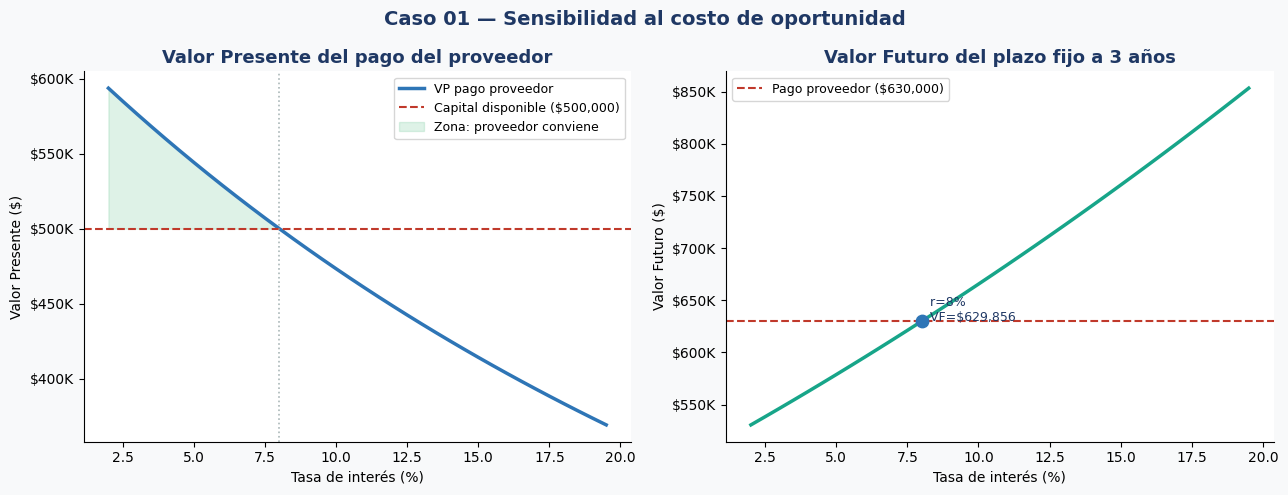
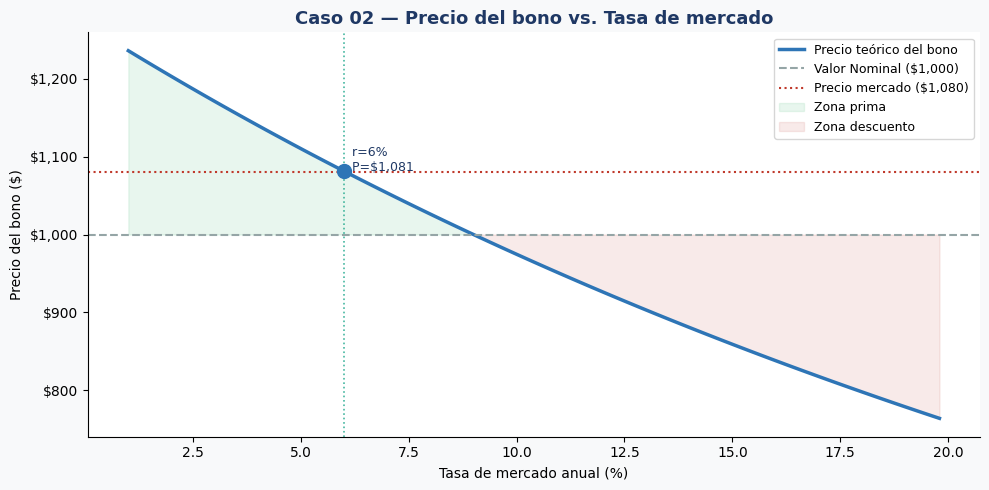
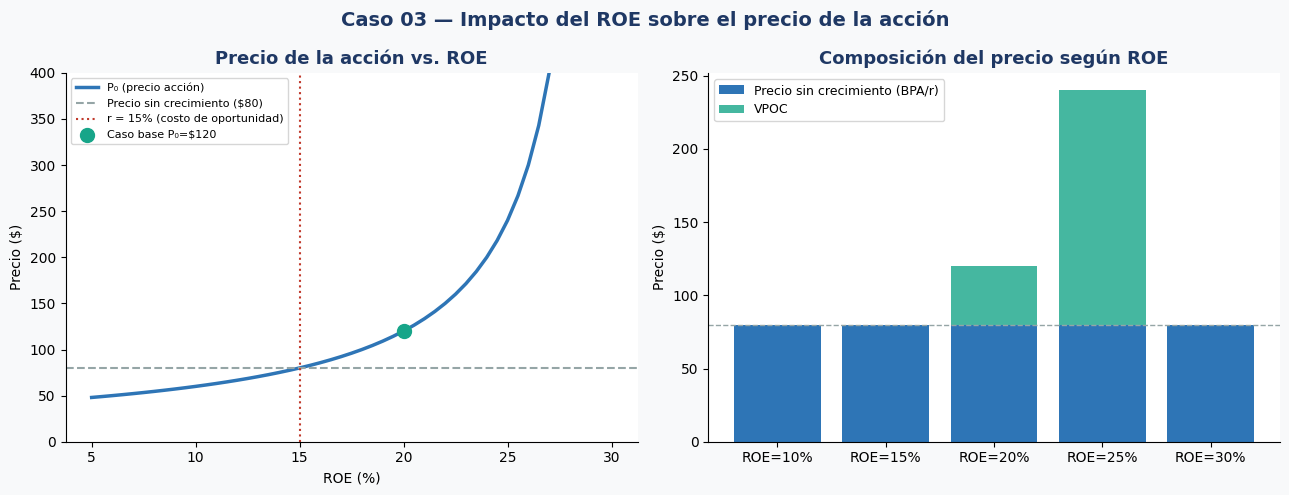
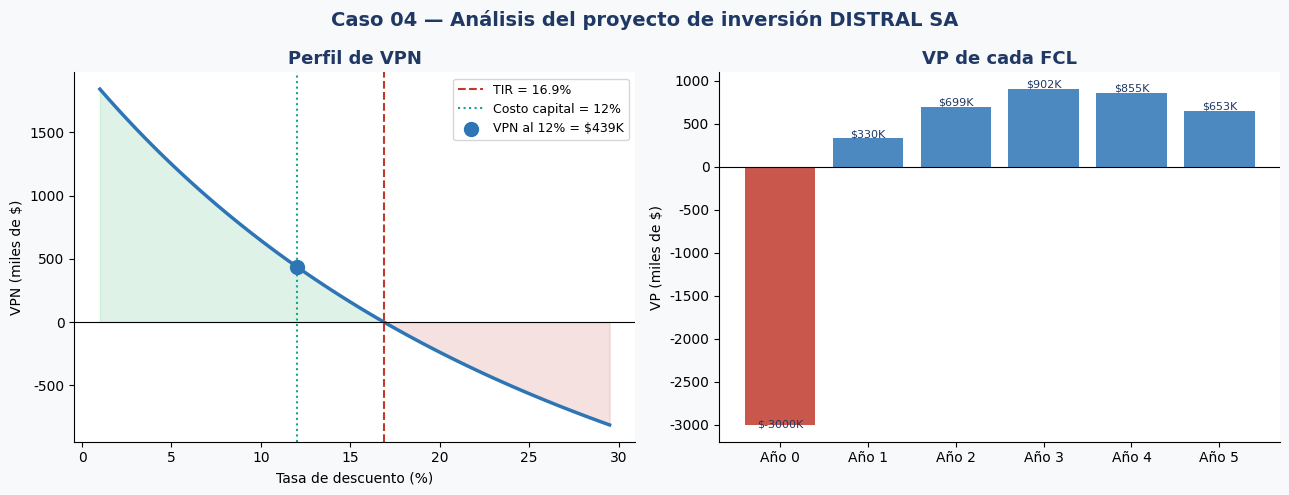
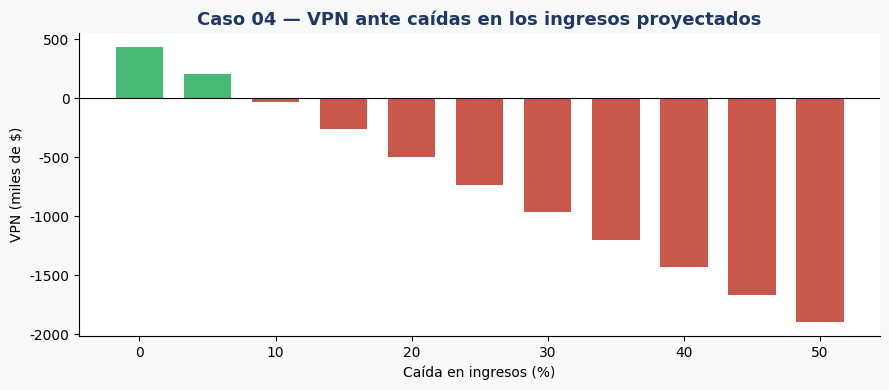
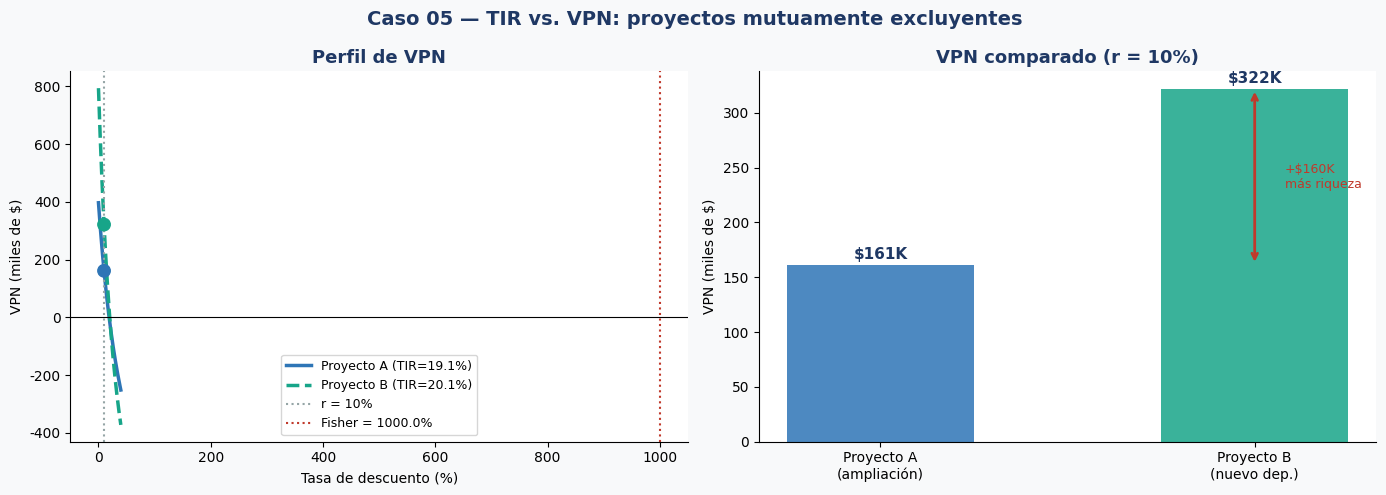

Here is the Python script that generated these plots, in order:
# ─── LIBRERÍAS UTILIZADAS EN TODOS LOS CASOS ──────────────────────────────
# Todas están disponibles en Google Colab sin instalación adicional

import numpy as np
import pandas as pd
import matplotlib.pyplot as plt
import matplotlib.ticker as mticker

# Estilo visual para todos los gráficos
plt.rcParams.update({
    'figure.facecolor': '#F8F9FA',
    'axes.facecolor':   '#FFFFFF',
    'axes.spines.top':   False,
    'axes.spines.right': False,
    'axes.titlesize':    13,
    'axes.titleweight':  'bold',
    'axes.titlecolor':   '#1F3864',
    'font.family':       'DejaVu Sans',
})

AZUL   = '#2E75B6'
TEAL   = '#17A589'
ROJO   = '#C0392B'
GRIS   = '#95A5A6'
VERDE  = '#27AE60'

print('✅ Librerías cargadas correctamente.')

# ─── CASO 01: Valor Presente y Valor Futuro ───────────────────────────────
# Finanzas Corporativas — DISTRAL SA

# ─── DATOS DEL CASO ──────────────────────────────────────────────────────
C0       = 500_000    # Capital inicial disponible ($)
r        = 0.08       # Tasa de interés anual (8 %)
t        = 3          # Períodos (años)
C_futuro = 630_000    # Pago futuro ofrecido por el proveedor ($)

# ─── PARTE A: VALOR FUTURO ────────────────────────────────────────────────
# ¿A cuánto crece C0 en 't' años al 8 % anual?
VF = C0 * (1 + r) ** t
print(f'Valor Futuro del plazo fijo:           $ {VF:,.2f}')

# ─── PARTE B: VALOR PRESENTE ──────────────────────────────────────────────
# ¿Cuánto vale hoy el pago futuro del proveedor?
VP_prov = C_futuro / (1 + r) ** t
print(f'Valor Presente del pago del proveedor: $ {VP_prov:,.2f}')

# ─── FACTOR DE DESCUENTO ──────────────────────────────────────────────────
# El factor mide cuánto vale $1 a recibir en el período 't'
FD = 1 / (1 + r) ** t
print(f'Factor de descuento a {t} años al {r:.0%}:     {FD:.4f}')

# ─── COMPARACIÓN ──────────────────────────────────────────────────────────
diferencia = VP_prov - C0
print(f'\nDiferencia VP proveedor vs capital disponible: $ {diferencia:,.2f}')
print('→ Conviene el proveedor' if diferencia > 0 else '→ Conviene el plazo fijo')

# ─── SENSIBILIDAD Y GRÁFICO: VP y VF ante distintas tasas ─────────────────

tasas = np.arange(0.02, 0.20, 0.005)
vp_vals = [C_futuro / (1 + tasa) ** t for tasa in tasas]
vf_vals = [C0       * (1 + tasa) ** t for tasa in tasas]

fig, axes = plt.subplots(1, 2, figsize=(13, 5))
fig.suptitle('Caso 01 — Sensibilidad al costo de oportunidad', fontsize=14,
             fontweight='bold', color='#1F3864')

# Gráfico izquierdo: VP del pago del proveedor vs C0
axes[0].plot(tasas * 100, vp_vals, color=AZUL, linewidth=2.5, label='VP pago proveedor')
axes[0].axhline(C0, color=ROJO, linestyle='--', linewidth=1.5, label=f'Capital disponible (${C0:,.0f})')
axes[0].axvline(r * 100, color=GRIS, linestyle=':', linewidth=1.2, alpha=0.8)
axes[0].fill_between(tasas * 100, vp_vals, C0,
                      where=[v > C0 for v in vp_vals], alpha=0.15, color=VERDE, label='Zona: proveedor conviene')
axes[0].set_title('Valor Presente del pago del proveedor')
axes[0].set_xlabel('Tasa de interés (%)')
axes[0].set_ylabel('Valor Presente ($)')
axes[0].yaxis.set_major_formatter(mticker.FuncFormatter(lambda x, _: f'${x/1000:.0f}K'))
axes[0].legend(fontsize=9)

# Gráfico derecho: VF del plazo fijo
axes[1].plot(tasas * 100, vf_vals, color=TEAL, linewidth=2.5)
axes[1].axhline(C_futuro, color=ROJO, linestyle='--', linewidth=1.5, label=f'Pago proveedor (${C_futuro:,.0f})')
axes[1].scatter([r * 100], [VF], color=AZUL, zorder=5, s=80)
axes[1].annotate(f'  r={r:.0%}\n  VF=${VF:,.0f}', xy=(r * 100, VF),
                  fontsize=9, color='#1F3864')
axes[1].set_title('Valor Futuro del plazo fijo a 3 años')
axes[1].set_xlabel('Tasa de interés (%)')
axes[1].set_ylabel('Valor Futuro ($)')
axes[1].yaxis.set_major_formatter(mticker.FuncFormatter(lambda x, _: f'${x/1000:.0f}K'))
axes[1].legend(fontsize=9)

plt.tight_layout()
plt.show()

# Tabla de sensibilidad
print('\nTabla de sensibilidad:')
print(f"  {'Tasa':>8}  {'VP Proveedor':>16}  {'VF Plazo Fijo':>16}  {'Decisión'}")
for tasa in [0.05, 0.06, 0.07, 0.08, 0.09, 0.10, 0.12]:
    vp = C_futuro / (1 + tasa) ** t
    vf = C0 * (1 + tasa) ** t
    dec = 'Proveedor' if vp > C0 else 'Plazo fijo'
    print(f'  {tasa:>8.0%}   $ {vp:>14,.2f}   $ {vf:>14,.2f}   {dec}')

# ─── CASO 02: Valuación de Bonos ──────────────────────────────────────────
# Finanzas Corporativas — DISTRAL SA

# ─── DATOS DEL BONO ──────────────────────────────────────────────────────
VN             = 1_000       # Valor Nominal ($)
tasa_cupon_a   = 0.09        # Tasa de cupón anual (9 %)
frecuencia     = 2           # Pagos por año (semestral)
n_cupones      = 6           # Cupones restantes (3 años × 2)
tasa_mercado_a = 0.06        # Tasa de mercado anual comparable (6 %)
precio_mercado = 1_080       # Precio cotizado ($)

# ─── TASAS PERIÓDICAS ─────────────────────────────────────────────────────
cupon = VN * (tasa_cupon_a / frecuencia)   # Cupón semestral = $ 45
r     = tasa_mercado_a / frecuencia        # Tasa semestral  = 3 %

# ─── VALUACIÓN: VP de cada flujo ──────────────────────────────────────────
print(f"  {'Cupón N°':>10}  {'Flujo':>10}  {'Factor desc.':>14}  {'VP flujo':>12}")
print('  ' + '-'*52)
vp_total = 0
for i in range(1, n_cupones + 1):
    flujo  = cupon if i < n_cupones else cupon + VN   # Último: agrega VN
    factor = 1 / (1 + r) ** i
    vp     = flujo * factor
    vp_total += vp
    print(f'  {i:>10}    $ {flujo:>7,.2f}      {factor:.4f}       $ {vp:>8,.2f}')

print('  ' + '-'*52)
print(f'\n  Precio teórico del bono:   $ {vp_total:,.2f}')
print(f'  Precio de mercado:         $ {precio_mercado:,.2f}')
print(f'  Diferencia:                $ {vp_total - precio_mercado:,.2f}')
print(f'\n  → El bono está {"SOBRE" if precio_mercado > VN else "BAJO"} la par (VN = ${VN:,.0f})')

# ─── SENSIBILIDAD Y GRÁFICO: precio del bono vs tasa de mercado ───────────

tasas_a = np.arange(0.01, 0.20, 0.002)
precios = []
for tasa_a in tasas_a:
    rp = tasa_a / frecuencia
    precio = sum((cupon if i < n_cupones else cupon + VN) / (1 + rp)**i
                 for i in range(1, n_cupones + 1))
    precios.append(precio)

fig, ax = plt.subplots(figsize=(10, 5))
fig.patch.set_facecolor('#F8F9FA')

ax.plot(tasas_a * 100, precios, color=AZUL, linewidth=2.5, label='Precio teórico del bono')
ax.axhline(VN, color=GRIS, linestyle='--', linewidth=1.5, label=f'Valor Nominal (${VN:,.0f})')
ax.axhline(precio_mercado, color=ROJO, linestyle=':', linewidth=1.5, label=f'Precio mercado (${precio_mercado:,.0f})')
ax.axvline(tasa_mercado_a * 100, color=TEAL, linestyle=':', linewidth=1.2, alpha=0.8)
ax.scatter([tasa_mercado_a * 100], [vp_total], color=AZUL, zorder=5, s=100)
ax.annotate(f'  r={tasa_mercado_a:.0%}\n  P=${vp_total:,.0f}',
            xy=(tasa_mercado_a * 100, vp_total), fontsize=9, color='#1F3864')

# Zonas prima / descuento
ax.fill_between(tasas_a * 100, precios, VN,
                where=[p > VN for p in precios], alpha=0.1, color=VERDE, label='Zona prima')
ax.fill_between(tasas_a * 100, precios, VN,
                where=[p < VN for p in precios], alpha=0.1, color=ROJO, label='Zona descuento')

ax.set_title('Caso 02 — Precio del bono vs. Tasa de mercado')
ax.set_xlabel('Tasa de mercado anual (%)')
ax.set_ylabel('Precio del bono ($)')
ax.yaxis.set_major_formatter(mticker.FuncFormatter(lambda x, _: f'${x:,.0f}'))
ax.legend(fontsize=9)
plt.tight_layout()
plt.show()

# Tabla resumen
print('\nSensibilidad: precio del bono ante distintas tasas de mercado')
print(f"  {'Tasa anual':>12}  {'Precio':>14}  {'Situación'}")
for tasa_a in [0.04, 0.05, 0.06, 0.07, 0.08, 0.09, 0.10, 0.12]:
    rp = tasa_a / frecuencia
    precio = sum((cupon if i < n_cupones else cupon + VN) / (1 + rp)**i
                 for i in range(1, n_cupones + 1))
    sit = 'Prima' if precio > VN else ('Descuento' if precio < VN else 'A la par')
    print(f'  {tasa_a:>12.1%}   $ {precio:>12,.2f}   {sit}')

# ─── CASO 03: Valuación de Acciones — Modelo Gordon ───────────────────────
# Finanzas Corporativas — DISTRAL SA

# ─── DATOS DEL CASO ──────────────────────────────────────────────────────
BPA1   = 12.00   # Beneficio por acción esperado año 1 ($)
payout = 0.50    # Proporción de utilidades distribuidas como dividendo
ROE    = 0.20    # Rendimiento sobre capital propio (20 %)
r      = 0.15    # Tasa de capitalización del mercado (costo de oportunidad)

# ─── PASO 1: TASA DE CRECIMIENTO ──────────────────────────────────────────
retencion = 1 - payout          # Fracción de utilidades reinvertidas
g = retencion * ROE             # Tasa de crecimiento de dividendos
print(f'Coeficiente de retención: {retencion:.0%}')
print(f'Tasa de crecimiento (g):  {g:.0%}')

# ─── PASO 2: DIVIDENDO ESPERADO ───────────────────────────────────────────
Div1 = BPA1 * payout
print(f'Dividendo esperado (Div1): $ {Div1:.2f}')

# ─── PASO 3: PRECIO DE LA ACCIÓN (modelo Gordon) ─────────────────────────
P0 = Div1 / (r - g)
print(f'\nPrecio de la acción (P0): $ {P0:.2f}')

# ─── PASO 4: VPOC ─────────────────────────────────────────────────────────
precio_sin_crec = BPA1 / r        # Valor si no se reinvierten utilidades
VPOC = P0 - precio_sin_crec       # Valor aportado por el crecimiento
print(f'Precio sin crecimiento:   $ {precio_sin_crec:.2f}')
print(f'VPOC:                     $ {VPOC:.2f}  ({VPOC/P0:.1%} del precio total)')

# ─── ANÁLISIS: precio vs ROE y gráfico ────────────────────────────────────

roe_vals = np.arange(0.05, 0.35, 0.005)
precios_roe, vpocs_roe = [], []
for roe_i in roe_vals:
    g_i = retencion * roe_i
    if r <= g_i:
        precios_roe.append(np.nan)
        vpocs_roe.append(np.nan)
    else:
        p_i = (BPA1 * payout) / (r - g_i)
        precios_roe.append(p_i)
        vpocs_roe.append(p_i - precio_sin_crec)

fig, axes = plt.subplots(1, 2, figsize=(13, 5))
fig.suptitle('Caso 03 — Impacto del ROE sobre el precio de la acción', fontsize=14,
             fontweight='bold', color='#1F3864')

# Gráfico izquierdo: precio vs ROE
axes[0].plot(roe_vals * 100, precios_roe, color=AZUL, linewidth=2.5, label='P₀ (precio acción)')
axes[0].axhline(precio_sin_crec, color=GRIS, linestyle='--', linewidth=1.5,
                label=f'Precio sin crecimiento (${precio_sin_crec:.0f})')
axes[0].axvline(r * 100, color=ROJO, linestyle=':', linewidth=1.5,
                label=f'r = {r:.0%} (costo de oportunidad)')
axes[0].scatter([ROE * 100], [P0], color=TEAL, zorder=5, s=100, label=f'Caso base P₀=${P0:.0f}')
axes[0].set_title('Precio de la acción vs. ROE')
axes[0].set_xlabel('ROE (%)')
axes[0].set_ylabel('Precio ($)')
axes[0].set_ylim(0, 400)
axes[0].legend(fontsize=8)

# Gráfico derecho: composición del precio
roe_plot = [0.10, 0.15, 0.20, 0.25, 0.30]
p_crec   = []
p_base_l = []
for roe_i in roe_plot:
    g_i = retencion * roe_i
    if r > g_i:
        p_i = (BPA1 * payout) / (r - g_i)
        p_crec.append(max(p_i - precio_sin_crec, 0))
        p_base_l.append(precio_sin_crec)
    else:
        p_crec.append(0)
        p_base_l.append(precio_sin_crec)

x = range(len(roe_plot))
axes[1].bar(x, p_base_l, color=AZUL, label='Precio sin crecimiento (BPA/r)')
axes[1].bar(x, p_crec, bottom=p_base_l, color=TEAL, alpha=0.8, label='VPOC')
axes[1].set_xticks(list(x))
axes[1].set_xticklabels([f'ROE={v:.0%}' for v in roe_plot])
axes[1].set_title('Composición del precio según ROE')
axes[1].set_ylabel('Precio ($)')
axes[1].legend(fontsize=9)
axes[1].axhline(precio_sin_crec, color=GRIS, linestyle='--', linewidth=1)

plt.tight_layout()
plt.show()

# Tabla resumen
print('\nImpacto de distintos ROE sobre el precio de la acción:')
print(f"  {'ROE':>8}  {'g':>8}  {'P0':>12}  {'VPOC':>12}  {'Efecto'}")
for roe_i in [0.10, 0.12, 0.15, 0.18, 0.20, 0.25]:
    g_i = retencion * roe_i
    if r <= g_i: continue
    p_i    = (BPA1 * payout) / (r - g_i)
    vpoc_i = p_i - precio_sin_crec
    efecto = 'Crea valor' if roe_i > r else ('Neutral' if roe_i == r else 'Destruye valor')
    print(f'  {roe_i:>8.0%}  {g_i:>8.0%}  $ {p_i:>10,.2f}  $ {vpoc_i:>10,.2f}  {efecto}')

# ─── CASO 04: Decisión de Inversión con VPN ───────────────────────────────
# Finanzas Corporativas — DISTRAL SA

# ─── FLUJOS DE CAJA LIBRE DEL PROYECTO ───────────────────────────────────
FCL = [-3_000_000, 370_000, 877_000, 1_267_000, 1_345_000, 1_150_000]
r   = 0.12    # Costo de oportunidad del capital (12 %)

# ─── FUNCIÓN AUXILIAR: calcula VPN a cualquier tasa ──────────────────────
def calc_vpn(flujos, tasa):
    return sum(f / (1 + tasa)**t for t, f in enumerate(flujos))

# ─── CÁLCULO DEL VPN ──────────────────────────────────────────────────────
print(f"  {'Año':>4}  {'Factor desc.':>14}  {'FCL':>14}  {'VP FCL':>14}")
print('  ' + '-'*52)
vpn = 0
for t, flujo in enumerate(FCL):
    factor = 1 / (1 + r) ** t
    vp     = flujo * factor
    vpn   += vp
    print(f'  {t:>4}    {factor:>12.4f}   $ {flujo:>12,.0f}   $ {vp:>12,.2f}')
print('  ' + '-'*52)
print(f'\n  VPN del proyecto: $ {vpn:,.2f}')
print('  → ACEPTAR ✅' if vpn > 0 else '  → RECHAZAR ❌')

# ─── ESTIMACIÓN DE LA TIR (bisección numérica) ────────────────────────────
lo, hi = 0.001, 2.0
for _ in range(100):
    mid = (lo + hi) / 2
    if calc_vpn(FCL, mid) > 0: lo = mid
    else: hi = mid
TIR = (lo + hi) / 2
print(f'\n  TIR estimada:                {TIR:.2%}')
print(f'  Margen sobre costo del capital: {TIR - r:.2%}')

# ─── ANÁLISIS DE SENSIBILIDAD Y GRÁFICOS ──────────────────────────────────

fig, axes = plt.subplots(1, 2, figsize=(13, 5))
fig.suptitle('Caso 04 — Análisis del proyecto de inversión DISTRAL SA', fontsize=14,
             fontweight='bold', color='#1F3864')

# ── Gráfico izquierdo: Perfil de VPN vs tasa de descuento ─────────────────
tasas_plot = np.arange(0.01, 0.30, 0.005)
vpns_plot  = [calc_vpn(FCL, t) for t in tasas_plot]

axes[0].plot(tasas_plot * 100, [v/1000 for v in vpns_plot], color=AZUL, linewidth=2.5)
axes[0].axhline(0, color='black', linewidth=0.8)
axes[0].axvline(TIR * 100, color=ROJO, linestyle='--', linewidth=1.5,
                label=f'TIR = {TIR:.1%}')
axes[0].axvline(r * 100, color=TEAL, linestyle=':', linewidth=1.5,
                label=f'Costo capital = {r:.0%}')
axes[0].scatter([r * 100], [vpn/1000], color=AZUL, zorder=5, s=100,
                label=f'VPN al {r:.0%} = ${vpn/1000:.0f}K')
axes[0].fill_between(tasas_plot * 100, [v/1000 for v in vpns_plot], 0,
                      where=[v > 0 for v in vpns_plot], alpha=0.15, color=VERDE)
axes[0].fill_between(tasas_plot * 100, [v/1000 for v in vpns_plot], 0,
                      where=[v < 0 for v in vpns_plot], alpha=0.15, color=ROJO)
axes[0].set_title('Perfil de VPN')
axes[0].set_xlabel('Tasa de descuento (%)')
axes[0].set_ylabel('VPN (miles de $)')
axes[0].legend(fontsize=9)

# ── Gráfico derecho: Waterfall de VP de cada FCL ─────────────────────────
vps = [f / (1 + r)**t for t, f in enumerate(FCL)]
colores_bars = [ROJO if v < 0 else AZUL for v in vps]
axes[1].bar(range(len(vps)), [v/1000 for v in vps], color=colores_bars, alpha=0.85)
axes[1].axhline(0, color='black', linewidth=0.8)
axes[1].set_xticks(range(len(vps)))
axes[1].set_xticklabels([f'Año {i}' for i in range(len(vps))])
axes[1].set_title('VP de cada FCL')
axes[1].set_ylabel('VP (miles de $)')
for i, v in enumerate(vps):
    axes[1].text(i, v/1000 + (15 if v >= 0 else -35), f'${v/1000:.0f}K',
                 ha='center', fontsize=8, color='#1F3864')

plt.tight_layout()
plt.show()

# Tabla de sensibilidad
print('\nSensibilidad del VPN al costo del capital:')
print(f"  {'Tasa':>8}  {'VPN':>16}  {'Decisión'}")
for tasa in [0.06, 0.08, 0.10, 0.12, 0.14, 0.16, 0.18, 0.20]:
    v = calc_vpn(FCL, tasa)
    decision = 'Aceptar ✅' if v > 0 else 'Rechazar ❌'
    print(f'  {tasa:>8.0%}   $ {v:>14,.2f}   {decision}')

# ─── SENSIBILIDAD: impacto de una caída en los ingresos ──────────────────

ing_base = [0, 500_000, 1_800_000, 2_800_000, 3_000_000, 2_500_000]
cos_base = [0, 200_000,   720_000, 1_120_000, 1_200_000, 1_000_000]
dep      = [0, 500_000,   500_000,   500_000,   500_000,   500_000]
inv      = 3_000_000
tasa_imp = 0.35

caidas   = np.arange(0, 0.55, 0.05)
vpns_ing = []
for caida in caidas:
    fcl_m = [-inv]
    for i in range(1, 6):
        ing   = ing_base[i] * (1 - caida)
        uai   = ing - cos_base[i] - dep[i]
        fcl_i = uai * (1 - tasa_imp) + dep[i]
        fcl_m.append(fcl_i)
    vpns_ing.append(calc_vpn(fcl_m, r))

fig, ax = plt.subplots(figsize=(9, 4))
colores_caida = [VERDE if v > 0 else ROJO for v in vpns_ing]
bars = ax.bar(caidas * 100, [v/1000 for v in vpns_ing], color=colores_caida, alpha=0.85, width=3.5)
ax.axhline(0, color='black', linewidth=0.8)
ax.set_title('Caso 04 — VPN ante caídas en los ingresos proyectados',
             fontsize=13, fontweight='bold', color='#1F3864')
ax.set_xlabel('Caída en ingresos (%)')
ax.set_ylabel('VPN (miles de $)')
plt.tight_layout()
plt.show()

print('\nImpacto de caída en ingresos sobre el VPN:')
for caida in [0.0, 0.10, 0.20, 0.30, 0.40]:
    fcl_m = [-inv]
    for i in range(1, 6):
        ing   = ing_base[i] * (1 - caida)
        uai   = ing - cos_base[i] - dep[i]
        fcl_m.append(uai * (1 - tasa_imp) + dep[i])
    v = calc_vpn(fcl_m, r)
    print(f'  Caída {caida:>5.0%}  →  VPN = $ {v:>12,.2f}  {"✅" if v > 0 else "❌"}')

# ─── CASO 05: TIR vs. VPN — Proyectos Mutuamente Excluyentes ─────────────
# Finanzas Corporativas — DISTRAL SA

# ─── FLUJOS DE CAJA ───────────────────────────────────────────────────────
FCL_A = [-1_000_000, 500_000, 500_000, 300_000, 100_000]   # Proyecto A
FCL_B = [-1_000_000, 100_000, 200_000, 600_000, 900_000]   # Proyecto B
r = 0.10   # Costo de oportunidad del capital (10 %)

# ─── FUNCIONES ────────────────────────────────────────────────────────────
def vpn(flujos, tasa):
    """Calcula el Valor Presente Neto a una tasa dada."""
    return sum(f / (1 + tasa)**t for t, f in enumerate(flujos))

def tir(flujos, lo=0.0001, hi=10.0):
    """Estima la TIR por bisección numérica."""
    for _ in range(200):
        mid = (lo + hi) / 2
        if vpn(flujos, mid) > 0: lo = mid
        else: hi = mid
    return (lo + hi) / 2

# ─── RESULTADOS PRINCIPALES ───────────────────────────────────────────────
print(f"  {'Proyecto':<28}  {'VPN al 10 %':>16}  {'TIR':>8}  {'Ranking VPN':>12}  {'Decisión'}")
print('  ' + '-'*75)
for i, (nombre, flujos) in enumerate([('Proyecto A (ampliación)', FCL_A),
                                       ('Proyecto B (nuevo dep.)', FCL_B)]):
    v = vpn(flujos, r)
    t = tir(flujos)
    rk = '2°' if i == 0 else '1° ✅'
    print(f'  {nombre:<28}  $ {v:>14,.2f}  {t:>7.2%}  {rk:>12}  {"Aceptar" if v > 0 else "Rechazar"}')

# ─── TASA DE FISHER ───────────────────────────────────────────────────────
# TIR del proyecto diferencial (A − B): donde los VPN se igualan
FCL_dif = [a - b for a, b in zip(FCL_A, FCL_B)]
fisher  = tir(FCL_dif)
print(f'\nTasa de Fisher (cruce de VPN): {fisher:.2%}')
print(f'  → Si r < {fisher:.2%}: conviene Proyecto B  (mayor VPN)')
print(f'  → Si r > {fisher:.2%}: conviene Proyecto A  (mayor VPN)')

# ─── GRÁFICO: perfil de VPN de ambos proyectos ────────────────────────────

tasas_plot = np.arange(0.001, 0.40, 0.002)
vpns_A = [vpn(FCL_A, t) for t in tasas_plot]
vpns_B = [vpn(FCL_B, t) for t in tasas_plot]

TIR_A = tir(FCL_A)
TIR_B = tir(FCL_B)

fig, axes = plt.subplots(1, 2, figsize=(14, 5))
fig.suptitle('Caso 05 — TIR vs. VPN: proyectos mutuamente excluyentes', fontsize=14,
             fontweight='bold', color='#1F3864')

# Gráfico izquierdo: perfiles de VPN
axes[0].plot(tasas_plot * 100, [v/1000 for v in vpns_A], color=AZUL,
             linewidth=2.5, label=f'Proyecto A (TIR={TIR_A:.1%})')
axes[0].plot(tasas_plot * 100, [v/1000 for v in vpns_B], color=TEAL,
             linewidth=2.5, linestyle='--', label=f'Proyecto B (TIR={TIR_B:.1%})')
axes[0].axhline(0, color='black', linewidth=0.8)
axes[0].axvline(r * 100, color=GRIS, linestyle=':', linewidth=1.5,
                label=f'r = {r:.0%}')
axes[0].axvline(fisher * 100, color=ROJO, linestyle=':', linewidth=1.5,
                label=f'Fisher = {fisher:.1%}')

# Marcar los VPN al 10 %
axes[0].scatter([r*100, r*100],
                [vpn(FCL_A, r)/1000, vpn(FCL_B, r)/1000],
                color=[AZUL, TEAL], zorder=5, s=80)

axes[0].set_title('Perfil de VPN')
axes[0].set_xlabel('Tasa de descuento (%)')
axes[0].set_ylabel('VPN (miles de $)')
axes[0].legend(fontsize=9)

# Gráfico derecho: VPN a r=10 % lado a lado
nombres = ['Proyecto A\n(ampliación)', 'Proyecto B\n(nuevo dep.)']
vpns_10 = [vpn(FCL_A, r)/1000, vpn(FCL_B, r)/1000]
bars = axes[1].bar(nombres, vpns_10, color=[AZUL, TEAL], alpha=0.85, width=0.5)
axes[1].set_title(f'VPN comparado (r = {r:.0%})')
axes[1].set_ylabel('VPN (miles de $)')
for bar, v in zip(bars, vpns_10):
    axes[1].text(bar.get_x() + bar.get_width()/2, v + 5,
                 f'${v:.0f}K', ha='center', fontweight='bold', fontsize=11, color='#1F3864')
axes[1].annotate('',
    xy=(1.0, vpns_10[1]), xytext=(1.0, vpns_10[0]),
    arrowprops=dict(arrowstyle='<->', color=ROJO, lw=2))
diff = vpns_10[1] - vpns_10[0]
axes[1].text(1.08, (vpns_10[0] + vpns_10[1])/2, f'+${diff:.0f}K\nmás riqueza',
             fontsize=9, color=ROJO, va='center')

plt.tight_layout()
plt.show()

# Tabla: perfil completo
print('\nPerfil de VPN a distintas tasas de descuento:')
print(f"  {'Tasa':>8}  {'VPN Proyecto A':>18}  {'VPN Proyecto B':>18}  {'Conviene'}")
for tasa in np.arange(0.00, 0.35, 0.02):
    va = vpn(FCL_A, tasa)
    vb = vpn(FCL_B, tasa)
    mejor = 'A' if va > vb else 'B'
    print(f'  {tasa:>8.0%}   $ {va:>14,.2f}   $ {vb:>14,.2f}   {mejor}')
